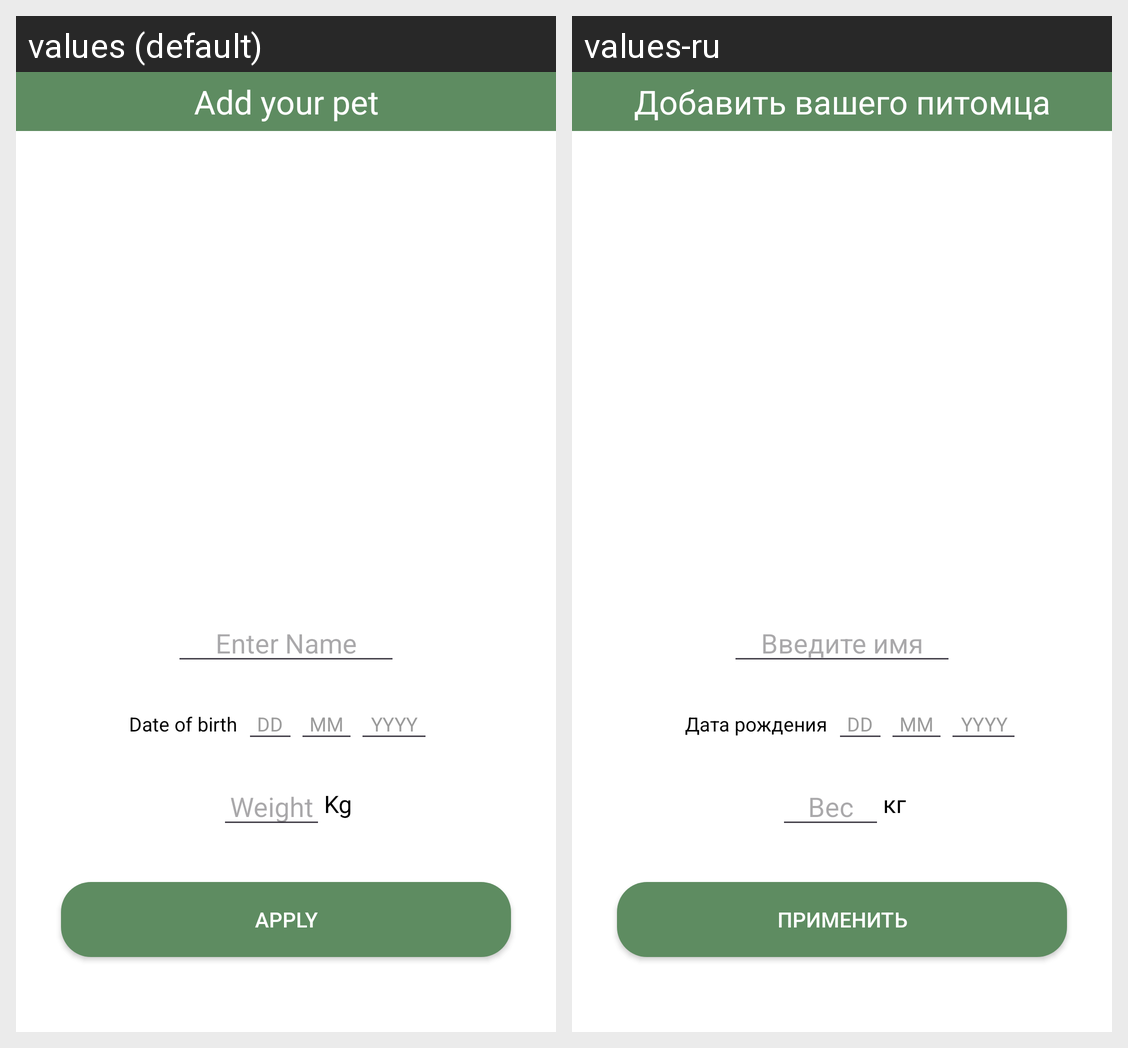

This grid shows one Android layout under two languages. Give, for every string resource on the screen, its name, the default text and each shown locale's text.
Android screen res/layout/activity_adding_pet.xml rendered under 2 locales, left to right: values (default), values-ru. Device: Nexus 5 (rendered at 1080×1920; each locale shown at half size, 540×960, under a caption strip naming it); theme Theme.PetNotes.
Strings drawn on this screen, with the default value and each locale's value (text and hints the layout hard-codes, and strings that could not be matched under every locale, appear in the picture but are not listed):

add_your_pet
  values: Add your pet
  values-ru: Добавить вашего питомца

enter_name
  values: Enter Name
  values-ru: Введите имя

date_of_birth
  values: Date of birth
  values-ru: Дата рождения

weight
  values: Weight
  values-ru: Вес

kg
  values: Kg
  values-ru: кг

apply
  values: APPLY
  values-ru: ПРИМЕНИТЬ
